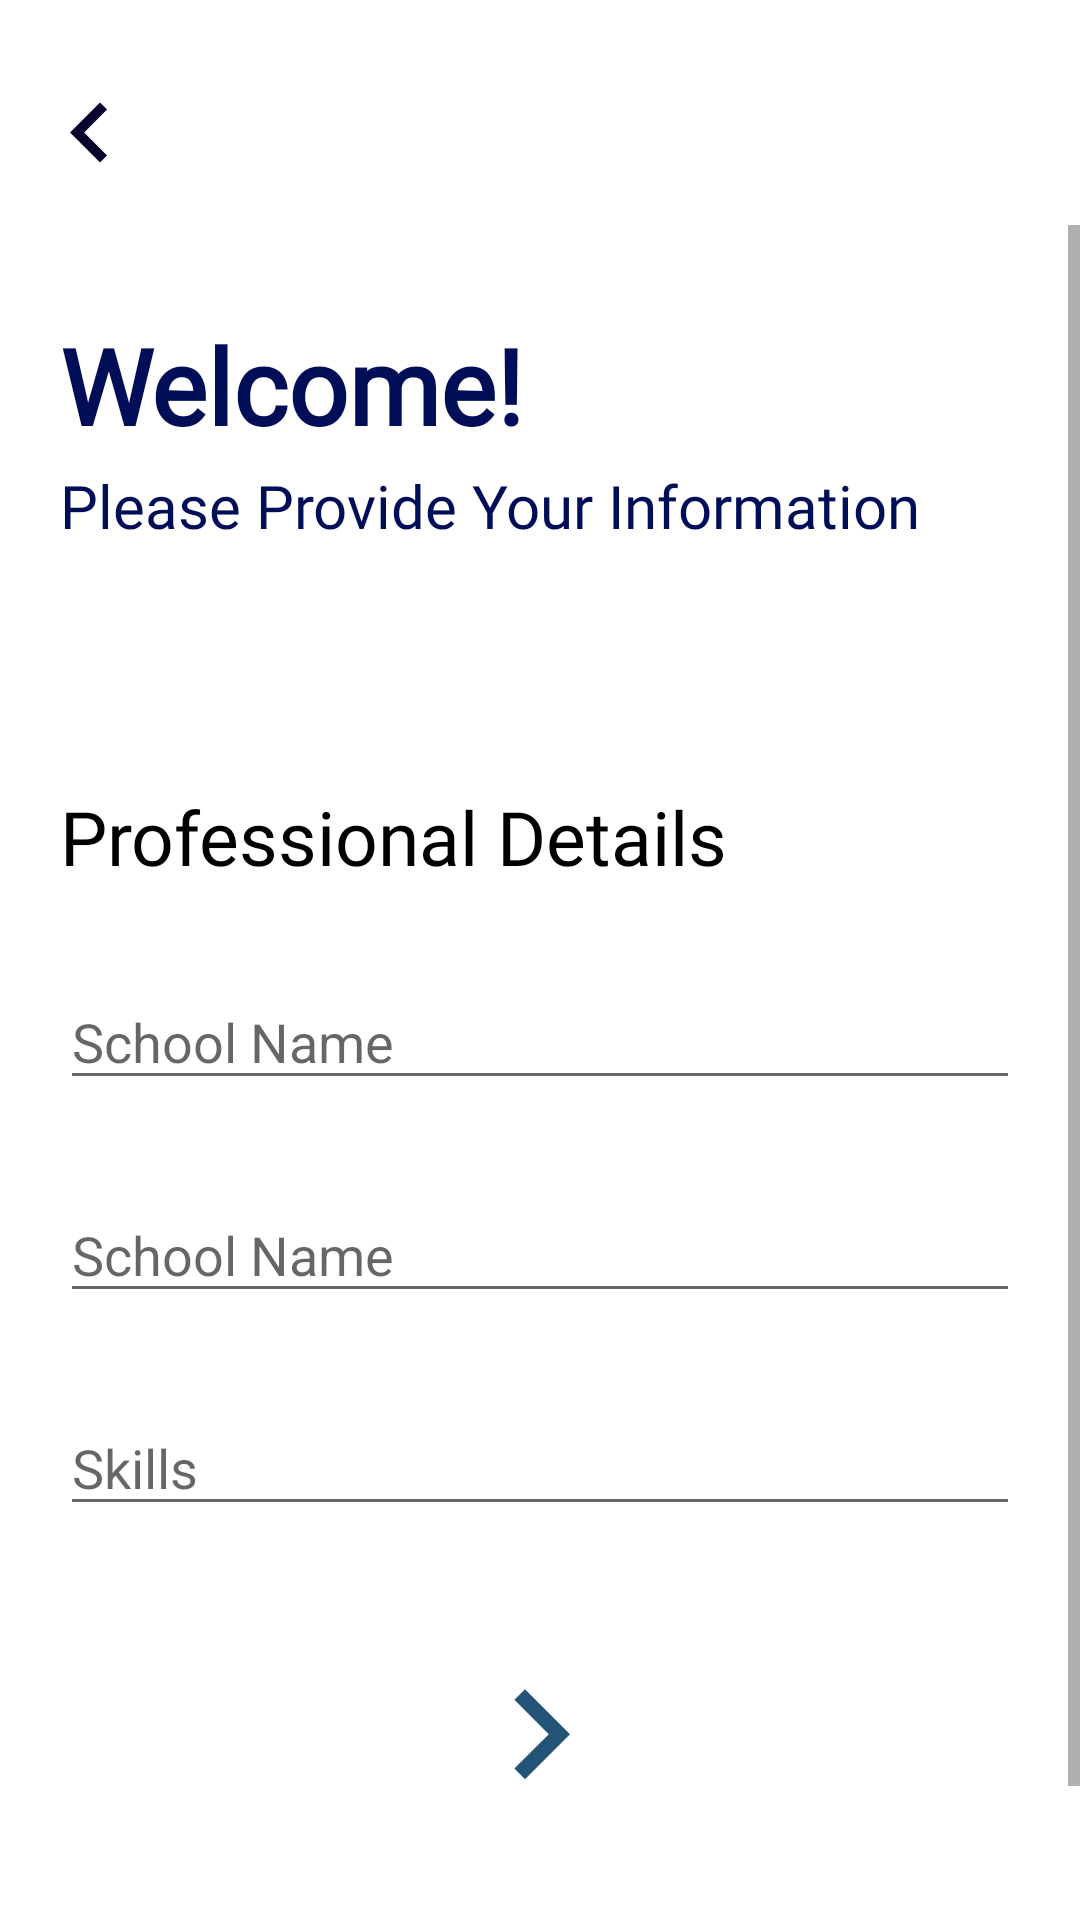

Android layout source for this screen:
<!-- AndroidManifest.xml: application theme AppTheme -->
<!-- res/layout/activity_afterlogin.xml -->
<?xml version="1.0" encoding="utf-8"?>
<LinearLayout xmlns:android="http://schemas.android.com/apk/res/android"
    xmlns:app="http://schemas.android.com/apk/res-auto"
    xmlns:tools="http://schemas.android.com/tools"
    android:layout_width="match_parent"
    android:layout_height="match_parent"
    android:background="#ffffff"
    android:orientation="vertical"
    tools:context="com.example.DCompany.AfterloginActivity">
    <ImageButton
        android:id="@+id/backtoprofile"
        android:layout_width="60dp"
        android:layout_height="60dp"
        android:layout_marginTop="15dp"
        android:src="@drawable/back_blue"
        android:background="#ffffff"/>
    <ScrollView
        android:layout_width="match_parent"
        android:layout_height="wrap_content">
        <LinearLayout
            android:layout_width="match_parent"
            android:orientation="vertical"
            android:layout_height="wrap_content">

            <TextView
                android:layout_width="match_parent"
                android:layout_height="50dp"
                android:layout_marginLeft="20dp"
                android:layout_marginTop="30dp"
                android:fontFamily="@font/segoeui"
                android:text="Welcome!"
                android:textColor="#000D57"
                android:textSize="35sp"
                android:textStyle="bold" />
            <TextView
                android:layout_width="match_parent"
                android:layout_height="wrap_content"
                android:fontFamily="@font/segoeui"
                android:paddingLeft="20dp"
                android:text="Please Provide Your Information"
                android:textColor="#000D57"
                android:textSize="20sp" />



            <LinearLayout
                android:layout_width="match_parent"
                android:layout_height="wrap_content"
                android:layout_margin="20dp"
                android:background="#ffffff"
                android:orientation="vertical">

                <TextView
                    android:layout_width="match_parent"
                    android:layout_height="wrap_content"
                    android:layout_marginTop="60dp"
                    android:fontFamily="@font/segoeui"
                    android:text="Professional Details"
                    android:textColor="#000000"
                    android:textSize="25sp" />

                <com.google.android.material.textfield.TextInputLayout
                    android:layout_width="match_parent"
                    android:layout_height="match_parent"
                    app:hintAnimationEnabled="true"
                    android:layout_marginTop="20dp">

                    <com.google.android.material.textfield.TextInputEditText
                        android:id="@+id/xschooledit"
                        android:layout_width="match_parent"
                        android:layout_height="40dp"
                        android:hint="School Name"
                        android:textColorHint="#000D57"/>

                </com.google.android.material.textfield.TextInputLayout>
                <com.google.android.material.textfield.TextInputLayout

                    android:layout_width="match_parent"
                    android:layout_height="match_parent"
                    app:hintAnimationEnabled="true"
                    android:layout_marginTop="20dp">

                    <com.google.android.material.textfield.TextInputEditText
                        android:id="@+id/xcollegeedit"
                        android:layout_width="match_parent"
                        android:layout_height="40dp"
                        android:hint="School Name" />

                </com.google.android.material.textfield.TextInputLayout>

                <com.google.android.material.textfield.TextInputLayout
                    android:layout_width="match_parent"
                    android:layout_height="match_parent"
                    app:hintAnimationEnabled="true"
                    android:layout_marginTop="20dp">

                    <com.google.android.material.textfield.TextInputEditText
                        android:id="@+id/xskilledit"
                        android:layout_width="match_parent"
                        android:layout_height="40dp"
                        android:hint="Skills" />

                </com.google.android.material.textfield.TextInputLayout>

            </LinearLayout>

            <ImageButton
                android:id="@+id/tobankdetails"
                android:layout_width="wrap_content"
                android:layout_height="wrap_content"
                android:src="@drawable/next"
                android:background="#ffffff"
                android:layout_marginTop="20dp"
                android:layout_gravity="center"/>

            <Space
                android:layout_width="match_parent"
                android:layout_height="80dp"/>
        </LinearLayout>
    </ScrollView>



</LinearLayout>
<!-- resources referenced by this layout -->
<resources>
  <!-- drawable back_blue (drawable) -->
  <vector android:height="40dp" android:tint="#07052D"
      android:viewportHeight="24.0" android:viewportWidth="24.0"
      android:width="40dp" xmlns:android="http://schemas.android.com/apk/res/android">
      <path android:fillColor="#FF000000" android:pathData="M15.41,16.09l-4.58,-4.59 4.58,-4.59L14,5.5l-6,6 6,6z"/>
  </vector>
  <!-- drawable next (drawable) -->
  <vector android:height="60dp" android:tint="#235377"
      android:viewportHeight="24.0" android:viewportWidth="24.0"
      android:width="60dp" xmlns:android="http://schemas.android.com/apk/res/android">
      <path android:fillColor="#FF000000" android:pathData="M8.59,16.34l4.58,-4.59 -4.58,-4.59L10,5.75l6,6 -6,6z"/>
  </vector>
  <style name="AppTheme" parent="Theme.AppCompat.Light.NoActionBar">
          
          <item name="colorPrimary">#020E3E</item>
          <item name="colorPrimaryDark">#020E3E</item>
          <item name="colorAccent">@color/colorAccent</item>
      </style>
  <color name="colorAccent">#D81B60</color>
</resources>
